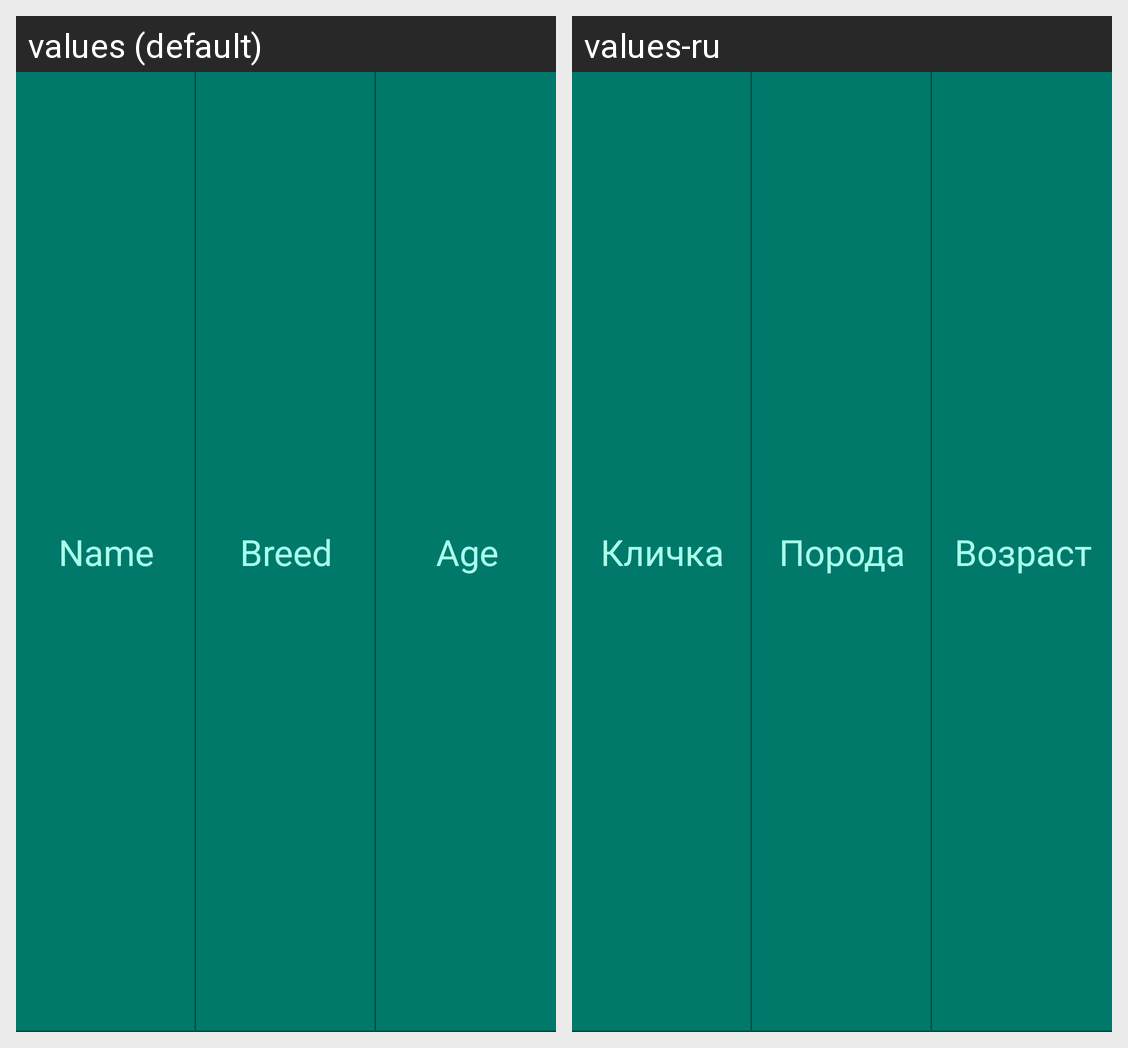

Here is an Android app screen in its default locale and in the app's own translations. Write out the translated-string differences for the strings that appear on this screen.
Android screen res/layout/header_item.xml rendered under 2 locales, left to right: values (default), values-ru. Device: Nexus 5 (rendered at 1080×1920; each locale shown at half size, 540×960, under a caption strip naming it); theme AppTheme.
Strings drawn on this screen, with the default value and each locale's value (text and hints the layout hard-codes, and strings that could not be matched under every locale, appear in the picture but are not listed):

name
  values: Name
  values-ru: Кличка

breed
  values: Breed
  values-ru: Порода

age
  values: Age
  values-ru: Возраст
